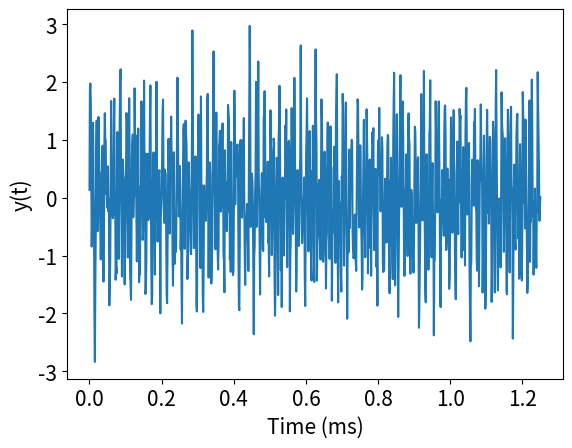
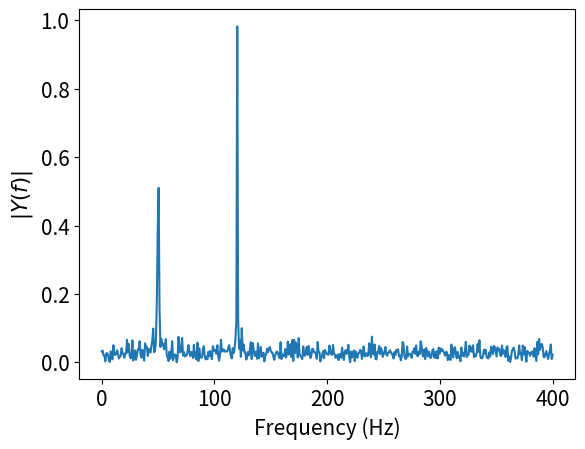

These charts were generated, in order, by the following Python code:
# Programs 18d: Fast Fourier transform of a noisy signal.
# See Figure 18.5.

import numpy as np
import matplotlib.pyplot as plt
from scipy.fftpack import fft

Ns = 1000  # Number of sampling points
Fs = 800 # Sampling frequency
T = 1/Fs  # Sample time
t = np.linspace(0, Ns*T, Ns)
amp1, amp2 = 0.7, 1
freq1, freq2 = 50, 120

# Sum a 50Hz and 120 Hz sinusoid
x = amp1 * np.sin(2*np.pi * freq1*t) + amp2*np.sin(2*np.pi * freq2*t)
y = x + 0.5*np.random.randn(Ns)
fig1 = plt.figure()
plt.plot(t, y)
plt.xlabel('Time (ms)', fontsize=15)
plt.ylabel('y(t)', fontsize=15)
plt.tick_params(labelsize=15)

fig2 = plt.figure()
yf = fft(y)
xf = np.linspace(0, 1/(2*T), Ns//2)
plt.plot(xf, 2/Ns * np.abs(yf[0:Ns//2]))
plt.xlabel('Frequency (Hz)', fontsize=15)
plt.ylabel('$|Y(f)|$', fontsize=15)
plt.tick_params(labelsize=15)
plt.show()
